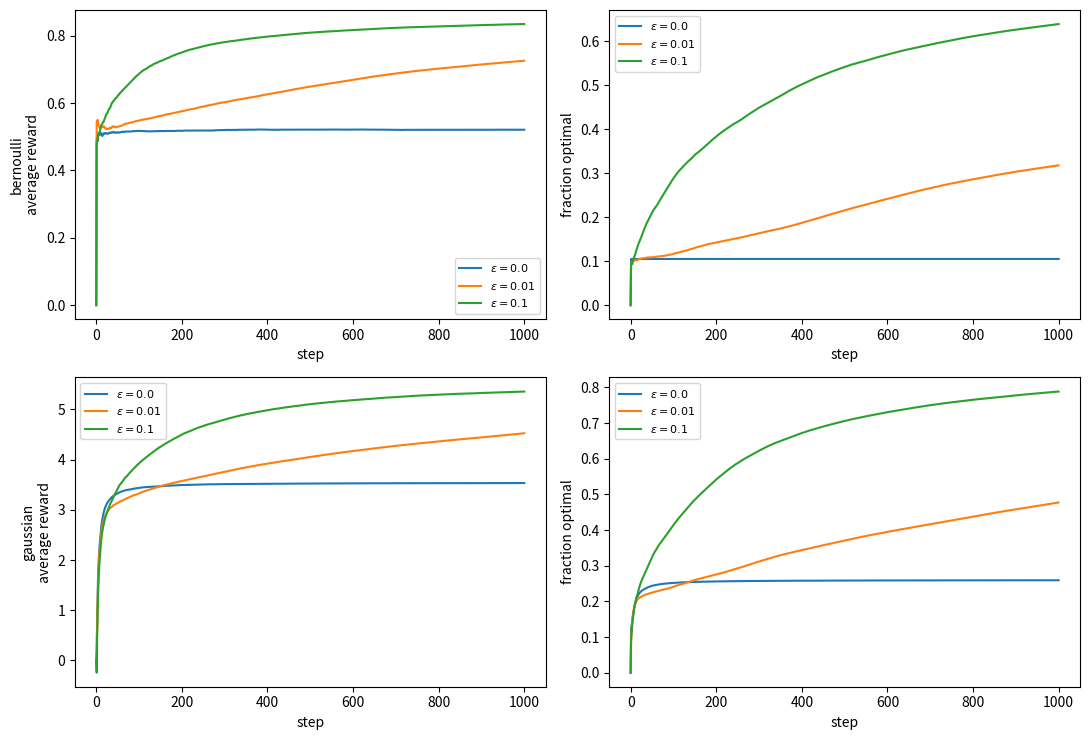

This chart was generated by the following Python code:
"""Multi-armed bandits with epsilon-greedy action selection.

Ten arms. On each step the agent takes the arm with the highest running
value estimate, except with probability epsilon when it picks uniformly at
random. Estimates are updated by the sample-average rule
q_a <- q_a + (R - q_a)/n_a, which is exactly the running mean of the
rewards seen from arm a.

Two reward regimes, following Sutton and Barto section 2.3:
  bernoulli - each arm pays 1 with its own probability drawn uniform(0,1)
  gaussian  - each arm has a mean drawn N(0, rvar) and pays that mean plus
              N(0, svar) noise

The tradeoff to watch: epsilon = 0 is pure exploitation and often locks
onto whichever arm happened to pay first, so it plateaus below the others.
Larger epsilon finds the best arm more reliably but keeps paying a tax of
epsilon*(suboptimality) forever. Bernoulli arms are harder than Gaussian
ones here because a single binary sample carries so little information.

Replaces multiarmed_bandit.ipynb, which repeated the same 20-line loop six
times with only epsilon and the reward model changed. Averaging over runs
is added: a single run is dominated by which arm paid first, so the
epsilon comparison the notebook is making is not visible without it.

Regression check: with averaging over runs, the ordering of final average
reward should be epsilon = 0.1 > 0.01 > 0 for Bernoulli arms.
"""

import numpy as np

__all__ = ["run_bandit", "average_runs"]


def run_bandit(eps=0.1, T=2000, n_arms=10, kind="bernoulli",
               rvar=4.0, svar=1.0, rng=None):
    """One episode. Returns running average reward and fraction optimal."""
    rng = rng or np.random.default_rng()
    if kind == "bernoulli":
        truth = rng.uniform(0, 1, n_arms)
        draw = lambda a: float(rng.random() < truth[a])
    else:
        truth = rng.normal(0, rvar, n_arms)
        draw = lambda a: truth[a] + rng.normal(0, svar)
    kopt = int(np.argmax(truth))

    q = np.zeros(n_arms)
    n = np.zeros(n_arms)
    R = np.zeros(T + 1)
    O = np.zeros(T + 1)
    for j in range(T):
        a = rng.integers(n_arms) if rng.random() < eps else int(np.argmax(q))
        r = draw(a)
        n[a] += 1
        q[a] += (r - q[a]) / n[a]
        R[j + 1] = R[j] + (r - R[j]) / (j + 1)
        O[j + 1] = O[j] + ((a == kopt) - O[j]) / (j + 1)
    return R, O


def average_runs(eps, runs=200, seed=0, **kw):
    """Average reward and optimal-action curves over independent episodes."""
    rng = np.random.default_rng(seed)
    Rs, Os = [], []
    for _ in range(runs):
        R, O = run_bandit(eps=eps, rng=rng, **kw)
        Rs.append(R); Os.append(O)
    return np.mean(Rs, axis=0), np.mean(Os, axis=0)


if __name__ == "__main__":
    import matplotlib
    matplotlib.use("Agg")
    import matplotlib.pyplot as plt

    fig, ax = plt.subplots(2, 2, figsize=(11, 7.5))
    for row, kind in enumerate(["bernoulli", "gaussian"]):
        print(f"{kind} arms, averaged over 200 runs:")
        for eps in [0.0, 0.01, 0.1]:
            R, O = average_runs(eps, runs=200, kind=kind, T=1000)
            ax[row, 0].plot(R, lw=1.5, label=rf"$\epsilon={eps}$")
            ax[row, 1].plot(O, lw=1.5, label=rf"$\epsilon={eps}$")
            print(f"  eps = {eps:4}: final avg reward {R[-1]:.4f}, "
                  f"fraction optimal {O[-1]:.3f}")
        ax[row, 0].set_ylabel(f"{kind}\naverage reward")
        ax[row, 1].set_ylabel("fraction optimal")
        for a in ax[row]:
            a.set_xlabel("step"); a.legend(fontsize=8)
    fig.tight_layout(); fig.savefig("bandit.pdf")
